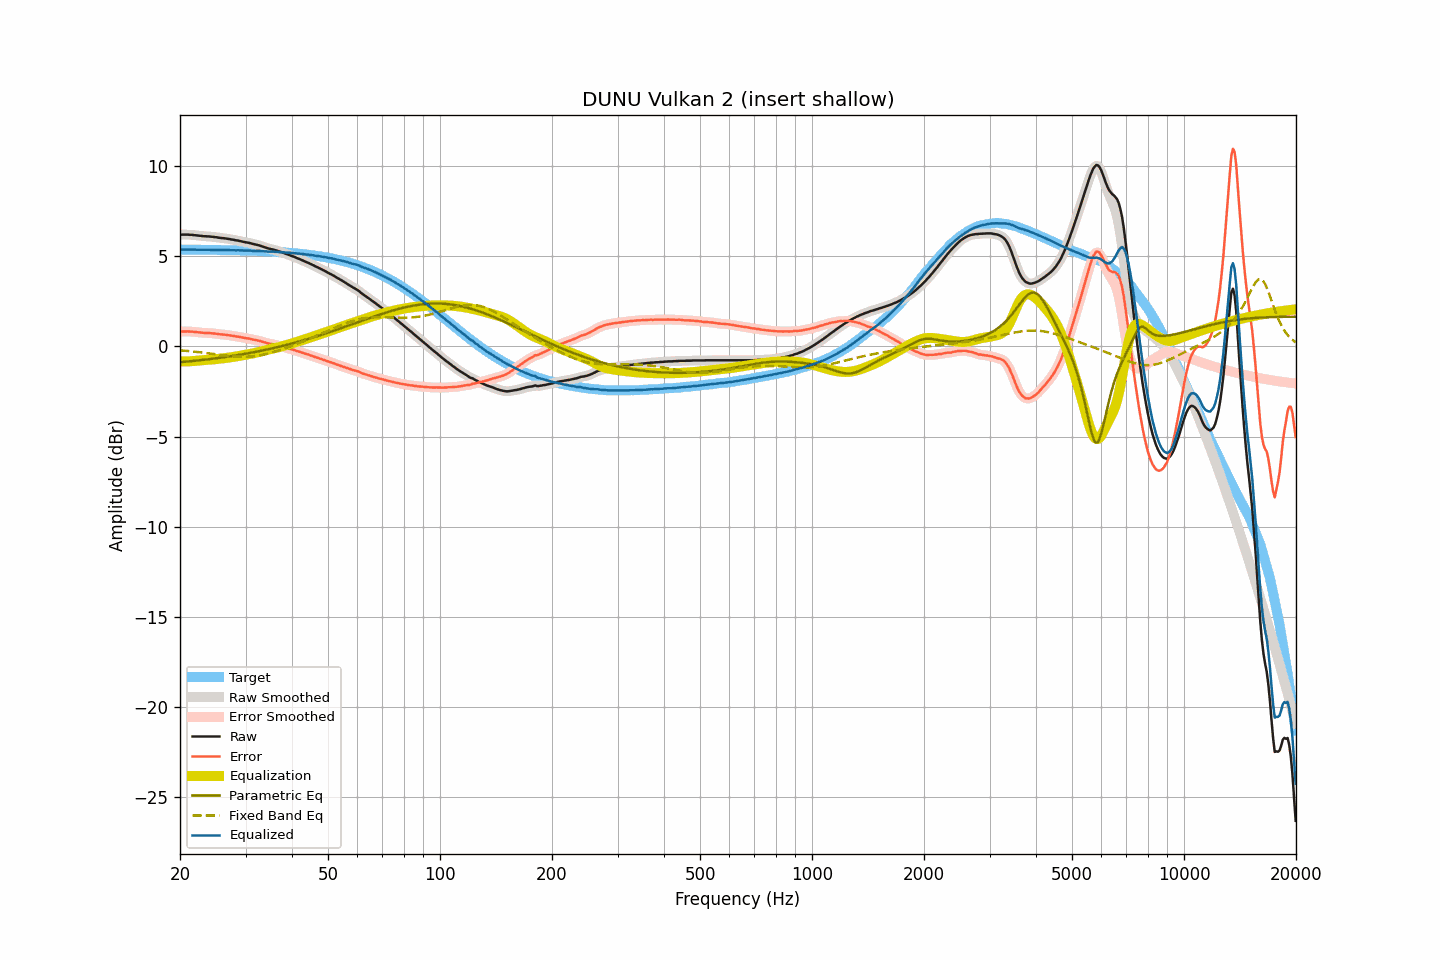

Data behind this chart, as committed beside it:
frequency, raw, smoothed, error, error_smoothed, equalization, parametric_eq, fixed_band_eq, equalized_raw, equalized_smoothed, target
20.00, 6.20, 6.20, 0.83, 0.83, -0.83, -0.88, -0.21, 5.37, 5.37, 5.37
20.20, 6.20, 6.20, 0.83, 0.83, -0.83, -0.87, -0.22, 5.37, 5.37, 5.37
20.40, 6.20, 6.20, 0.83, 0.83, -0.83, -0.86, -0.23, 5.37, 5.37, 5.37
20.61, 6.20, 6.20, 0.83, 0.83, -0.83, -0.85, -0.24, 5.37, 5.37, 5.37
20.81, 6.20, 6.20, 0.83, 0.83, -0.83, -0.84, -0.25, 5.37, 5.37, 5.37
21.02, 6.20, 6.20, 0.83, 0.83, -0.83, -0.83, -0.25, 5.37, 5.37, 5.37
21.23, 6.19, 6.19, 0.82, 0.83, -0.82, -0.83, -0.26, 5.37, 5.37, 5.37
21.44, 6.19, 6.19, 0.82, 0.82, -0.82, -0.82, -0.27, 5.37, 5.37, 5.37
21.66, 6.18, 6.18, 0.81, 0.81, -0.81, -0.81, -0.28, 5.37, 5.37, 5.37
21.87, 6.17, 6.17, 0.80, 0.81, -0.80, -0.80, -0.29, 5.37, 5.37, 5.37
22.09, 6.16, 6.16, 0.80, 0.80, -0.80, -0.79, -0.30, 5.36, 5.36, 5.36
22.31, 6.15, 6.15, 0.79, 0.79, -0.79, -0.78, -0.31, 5.36, 5.36, 5.36
22.54, 6.14, 6.14, 0.78, 0.78, -0.78, -0.77, -0.32, 5.36, 5.36, 5.36
22.76, 6.13, 6.13, 0.77, 0.77, -0.77, -0.76, -0.33, 5.36, 5.36, 5.36
22.99, 6.12, 6.12, 0.76, 0.76, -0.76, -0.75, -0.34, 5.36, 5.36, 5.36
23.22, 6.11, 6.11, 0.75, 0.75, -0.76, -0.74, -0.35, 5.35, 5.36, 5.36
23.45, 6.11, 6.11, 0.75, 0.75, -0.75, -0.73, -0.36, 5.36, 5.36, 5.36
23.69, 6.10, 6.10, 0.74, 0.75, -0.74, -0.72, -0.38, 5.36, 5.36, 5.36
23.92, 6.10, 6.10, 0.74, 0.74, -0.74, -0.71, -0.39, 5.36, 5.36, 5.36
24.16, 6.09, 6.09, 0.73, 0.73, -0.73, -0.70, -0.40, 5.36, 5.36, 5.36
24.40, 6.08, 6.08, 0.73, 0.73, -0.72, -0.69, -0.41, 5.36, 5.36, 5.35
24.65, 6.07, 6.07, 0.72, 0.72, -0.72, -0.67, -0.42, 5.35, 5.36, 5.35
24.89, 6.06, 6.06, 0.71, 0.71, -0.71, -0.66, -0.43, 5.35, 5.35, 5.35
25.14, 6.05, 6.05, 0.70, 0.70, -0.70, -0.65, -0.45, 5.35, 5.35, 5.35
25.39, 6.03, 6.03, 0.68, 0.68, -0.69, -0.64, -0.46, 5.34, 5.35, 5.35
25.65, 6.02, 6.02, 0.67, 0.67, -0.68, -0.63, -0.47, 5.34, 5.34, 5.35
25.91, 6.01, 6.01, 0.66, 0.66, -0.67, -0.61, -0.48, 5.34, 5.34, 5.35
26.16, 6.00, 6.00, 0.66, 0.66, -0.66, -0.60, -0.49, 5.34, 5.35, 5.34
26.43, 5.99, 5.99, 0.65, 0.65, -0.65, -0.59, -0.50, 5.35, 5.35, 5.34
26.69, 5.98, 5.98, 0.64, 0.64, -0.63, -0.58, -0.51, 5.35, 5.34, 5.34
26.96, 5.96, 5.96, 0.62, 0.62, -0.62, -0.56, -0.52, 5.34, 5.34, 5.34
27.23, 5.95, 5.95, 0.61, 0.61, -0.61, -0.55, -0.53, 5.34, 5.34, 5.34
27.50, 5.93, 5.93, 0.59, 0.60, -0.60, -0.54, -0.54, 5.33, 5.34, 5.34
27.77, 5.92, 5.92, 0.59, 0.58, -0.58, -0.52, -0.55, 5.34, 5.33, 5.33
28.05, 5.90, 5.90, 0.57, 0.57, -0.57, -0.51, -0.56, 5.33, 5.33, 5.33
28.33, 5.88, 5.88, 0.55, 0.55, -0.55, -0.49, -0.56, 5.33, 5.33, 5.33
28.62, 5.87, 5.87, 0.54, 0.54, -0.54, -0.48, -0.57, 5.33, 5.33, 5.33
28.90, 5.85, 5.85, 0.53, 0.52, -0.52, -0.46, -0.57, 5.33, 5.33, 5.33
29.19, 5.83, 5.83, 0.51, 0.51, -0.51, -0.45, -0.57, 5.32, 5.32, 5.32
29.48, 5.81, 5.81, 0.49, 0.49, -0.49, -0.43, -0.58, 5.32, 5.32, 5.32
29.78, 5.79, 5.79, 0.47, 0.47, -0.48, -0.42, -0.58, 5.31, 5.31, 5.32
30.08, 5.77, 5.77, 0.46, 0.46, -0.46, -0.40, -0.57, 5.31, 5.31, 5.32
30.38, 5.76, 5.76, 0.45, 0.45, -0.44, -0.39, -0.57, 5.32, 5.32, 5.31
30.68, 5.74, 5.74, 0.43, 0.43, -0.43, -0.37, -0.57, 5.31, 5.31, 5.31
30.99, 5.72, 5.72, 0.41, 0.41, -0.41, -0.35, -0.56, 5.31, 5.31, 5.31
31.30, 5.69, 5.69, 0.39, 0.39, -0.39, -0.34, -0.55, 5.30, 5.30, 5.30
31.61, 5.67, 5.67, 0.37, 0.37, -0.37, -0.32, -0.54, 5.30, 5.30, 5.30
31.93, 5.65, 5.65, 0.35, 0.35, -0.36, -0.30, -0.53, 5.30, 5.30, 5.30
32.24, 5.63, 5.63, 0.34, 0.34, -0.33, -0.29, -0.52, 5.30, 5.30, 5.29
32.57, 5.61, 5.61, 0.32, 0.32, -0.31, -0.27, -0.51, 5.30, 5.30, 5.29
32.89, 5.58, 5.58, 0.29, 0.29, -0.29, -0.25, -0.49, 5.29, 5.29, 5.29
33.22, 5.55, 5.55, 0.27, 0.27, -0.26, -0.23, -0.47, 5.29, 5.29, 5.28
33.55, 5.52, 5.52, 0.24, 0.24, -0.24, -0.21, -0.46, 5.28, 5.28, 5.28
33.89, 5.49, 5.49, 0.22, 0.21, -0.22, -0.19, -0.44, 5.27, 5.27, 5.28
34.23, 5.46, 5.46, 0.19, 0.19, -0.19, -0.17, -0.41, 5.27, 5.27, 5.27
34.57, 5.43, 5.43, 0.16, 0.17, -0.17, -0.16, -0.39, 5.26, 5.26, 5.27
34.92, 5.41, 5.41, 0.15, 0.15, -0.15, -0.14, -0.37, 5.26, 5.26, 5.26
35.27, 5.39, 5.39, 0.13, 0.13, -0.13, -0.12, -0.34, 5.26, 5.26, 5.26
35.62, 5.37, 5.37, 0.12, 0.12, -0.11, -0.10, -0.32, 5.26, 5.26, 5.25
35.97, 5.34, 5.34, 0.09, 0.10, -0.09, -0.07, -0.29, 5.25, 5.25, 5.25
... 635 more rows
